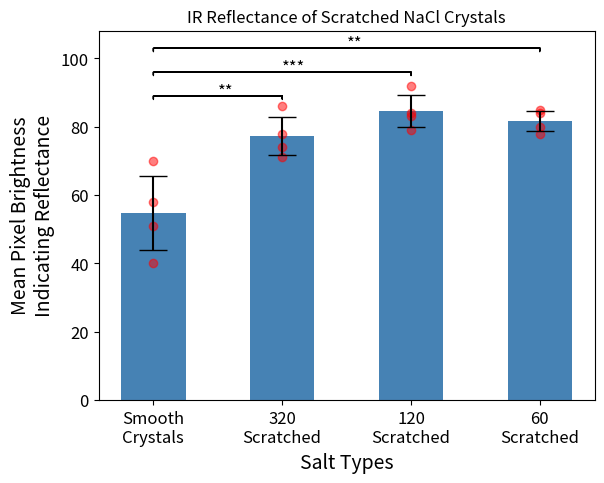

The script that saved this image:
import matplotlib.pyplot as plt
from scipy import stats

labels = ["Smooth\nCrystals", "320\nScratched", "120\nScratched", "60\nScratched"]
average = [54.75, 77.25, 84.5, 81.75]
std = [10.89437928, 5.629165125, 4.716990566, 2.861380786]
smooth = [
    58,
    70,
    51,
    40,
]
s_320 = [
    86,
    71,
    78,
    74,
]
s_120 = [
    84,
    83,
    79,
    92,
]
s_60 = [
    80,
    78,
    84,
    85,
]
y_points = [smooth, s_320, s_120, s_60]
x_points = []
for name in labels:
    for i in range(4):
        x_points.append(name)
fig, ax = plt.subplots()
fontsize = 12
ax.set_xlabel("Salt Types", fontsize=fontsize+2)
ax.set_ylabel("Mean Pixel Brightness\nIndicating Reflectance", fontsize=fontsize+2)
ax.tick_params(labelsize=fontsize)
tukey = stats.tukey_hsd(smooth, s_320, s_120, s_60)
pvalues = tukey.pvalue


def signif_line_draw(start, end, y, signif):
    insignificant = False
    if signif > 0.05:
        sig_text = ""
        insignificant = True
    elif signif <= 0.05 and signif > 0.01:
        sig_text = "*"
    elif signif < 0.01 and signif > 0.001:
        sig_text = "**"
    elif signif < 0.001 and signif > 0.0001:
        sig_text = "***"
    else:
        sig_text = "****"
    if not insignificant:
        ax.text((end + start) / 2, y, sig_text, fontsize=fontsize)
        ax.arrow(start, y, end - start, 0)
        ax.arrow(end, y, 0, -1)
        ax.arrow(start, y, 0, -1)


ax.bar(
    labels,
    average,
    width=0.5,
    color="steelblue",
    yerr=std,
    align="center",
    alpha=1,
    ecolor="black",
    capsize=10,
)
ax.scatter(
    [name for name in labels for i in range(4)],
    [point for cat in y_points for point in cat],
    color="red",
    alpha=0.5,
)
for i in range(1, 4):
    signif_line_draw(0, i, 82 + (i * 7), pvalues[0][i])
for i in range(2, 4):
    signif_line_draw(1, i , 72 + (i * 7), pvalues[1][i])
signif_line_draw(2, 0.6, 80, pvalues[2][-1])
plt.title("IR Reflectance of Scratched NaCl Crystals", fontsize=fontsize)
plt.show()
